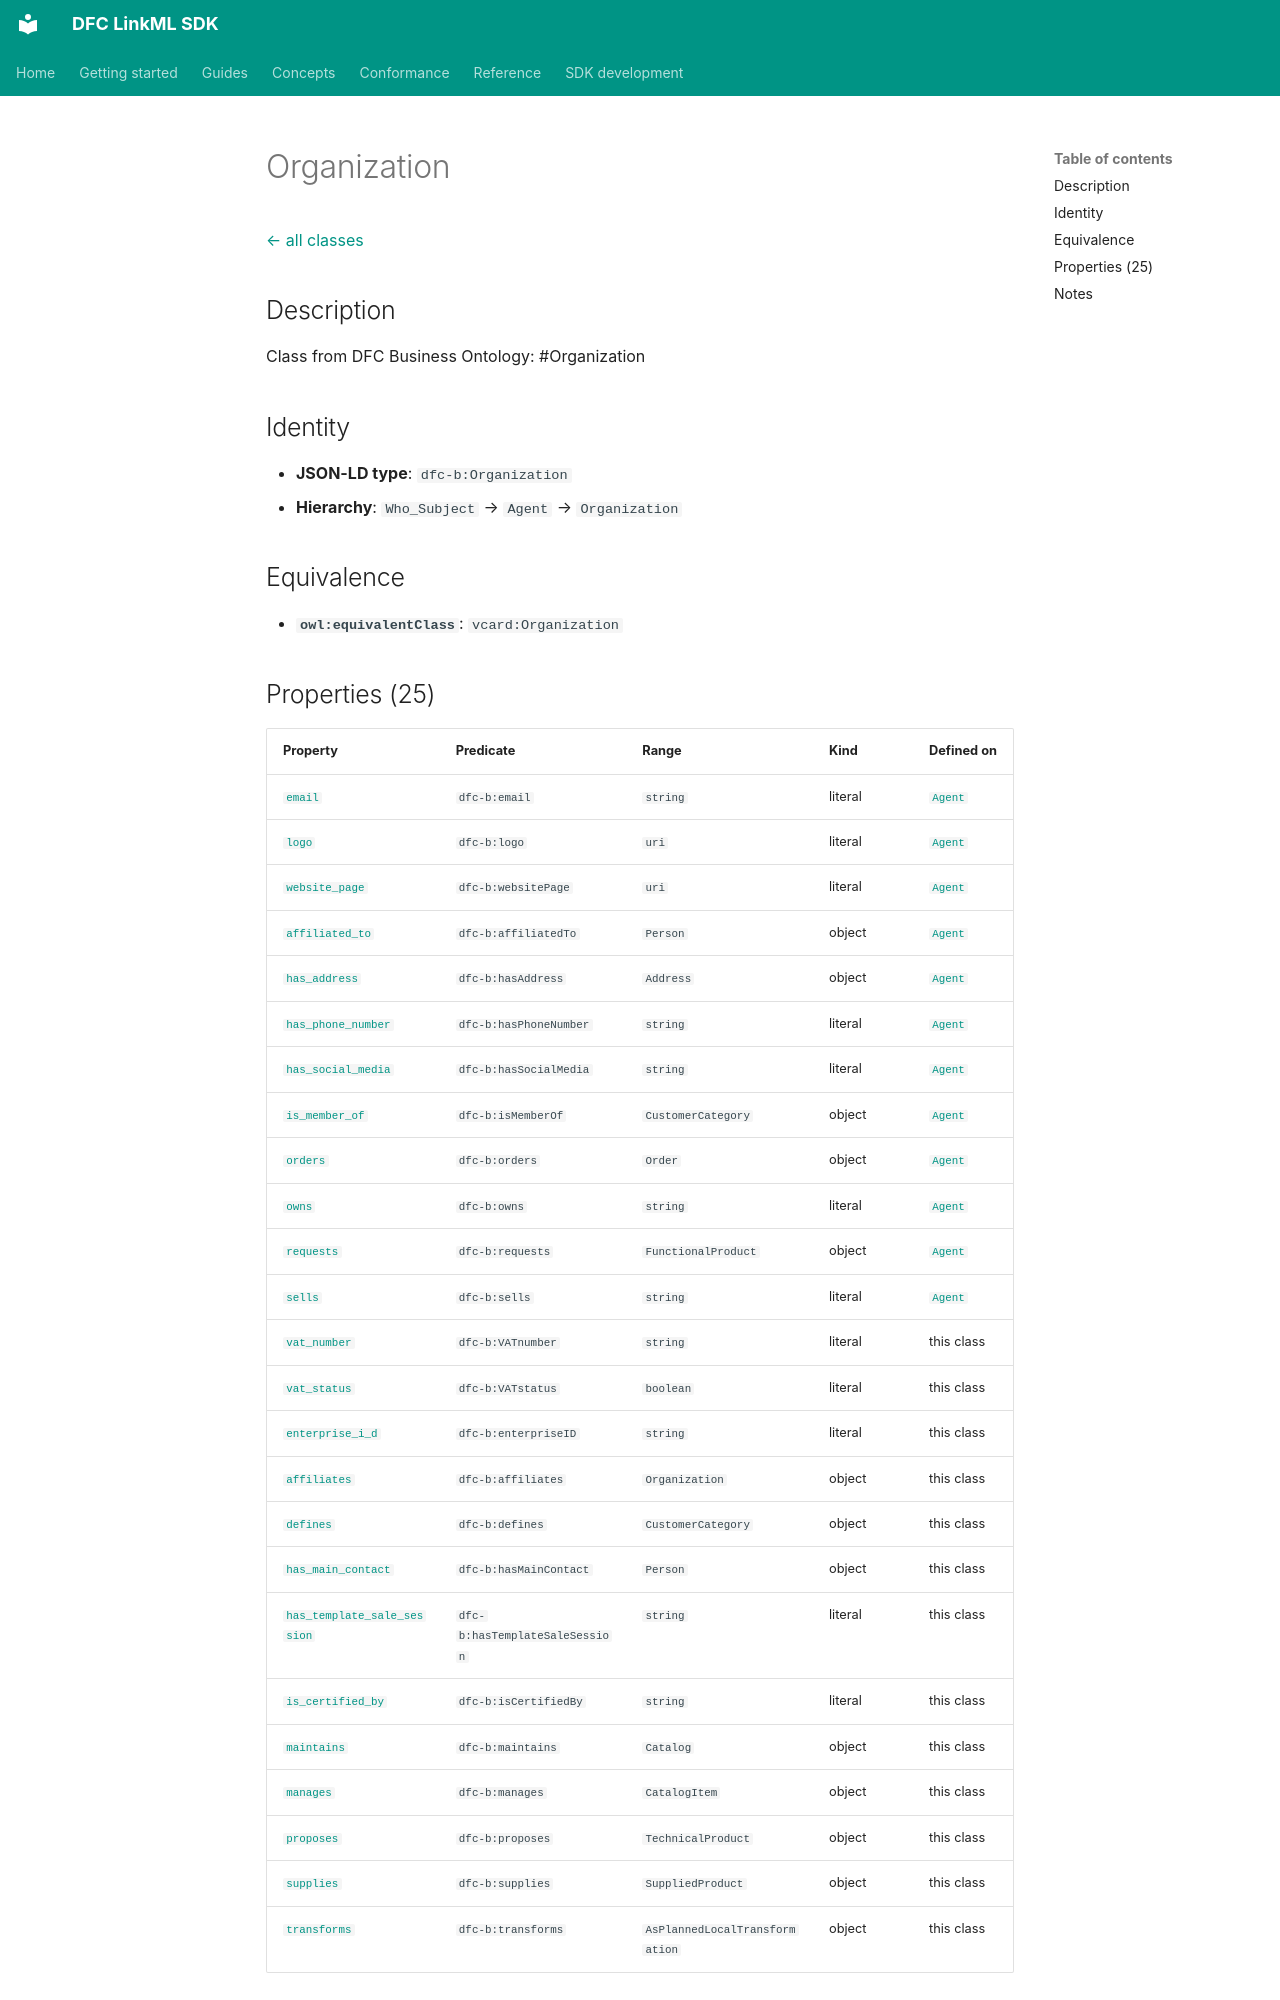

repository: Food-Data-Collaboration/DFC-LinkML · page: reference/model/classes/Organization/index.html · generator: mkdocs

# Organization

[← all classes](index.md)

## Description

Class from DFC Business Ontology: #Organization

## Identity

- **JSON-LD type**: `dfc-b:Organization`
- **Hierarchy**: `Who_Subject` → `Agent` → `Organization`

## Equivalence

- **`owl:equivalentClass`**: `vcard:Organization`
